Dataset: datasets (GitHub, CapstoneFresheats/ML-FreshEats). Classes: apel segar, apel tidak segar, jeruk segar, jeruk tidak segar, pisang segar, pisang tidak segar.

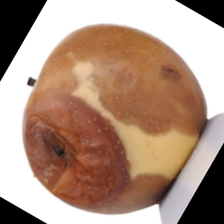
Label: apel tidak segar

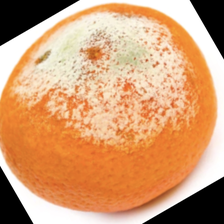
Label: jeruk tidak segar

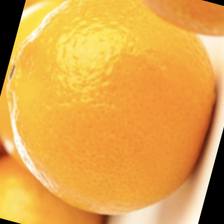
Label: jeruk segar

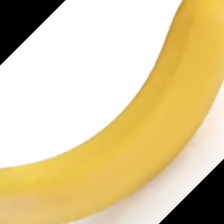
Label: pisang segar

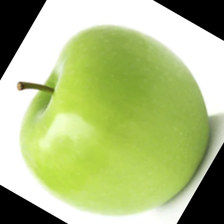
Label: apel segar

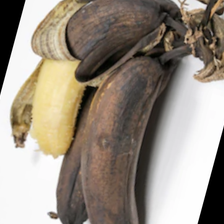
Label: pisang tidak segar
